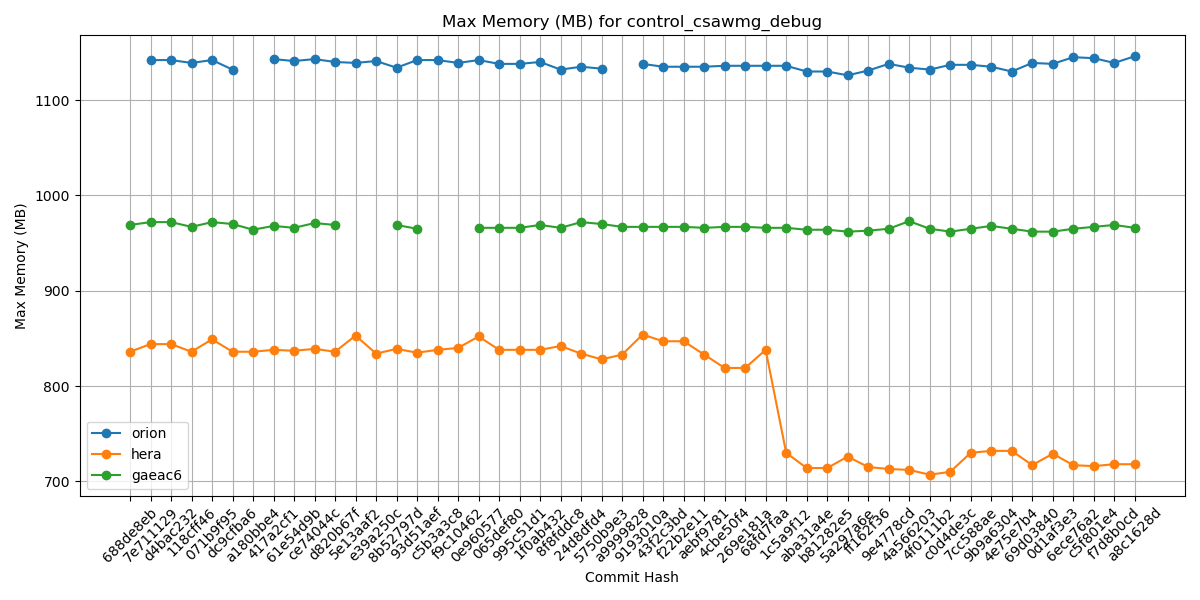

The table this chart was drawn from, first rows:
Hash, orion, hera, gaeac6
688de8eb, , 836, 969
7e711129, 1142, 844, 972
d4bac232, 1142, 844, 972
118cff46, 1139, 836, 967
071b9f95, 1142, 849, 972
dc9cfba6, 1132, 836, 970
a180bbe4, , 836, 964
417a2cf1, 1143, 838, 968
61e54d9b, 1141, 837, 966
ce74044c, 1143, 839, 971
d820b67f, 1140, 836, 969
5e13aaf2, 1139, 853, 
e39a250c, 1141, 834, 
8b52797d, 1134, 839, 969
93d51aef, 1142, 835, 965
c5b3a3c8, 1142, 838, 
f9c10462, 1139, 840, 
0e960577, 1142, 852, 966
065def80, 1138, 838, 966
995c51d1, 1138, 838, 966
1f0ab432, 1140, 838, 969
8f8fddc8, 1132, 842, 966
24d8dfd4, 1135, 834, 972
5750b9e3, 1133, 828, 970
a9999828, , 833, 967
9193010a, 1138, 854, 967
43f2c3bd, 1135, 847, 967
f22b2e11, 1135, 847, 967
aebf9781, 1135, 833, 966
4cbe50f4, 1136, 819, 967
269e181a, 1136, 819, 967
68fd7faa, 1136, 838, 966
1c5a9f12, 1136, 730, 966
aba31a4e, 1130, 714, 964
b81282e5, 1130, 714, 964
5a297a6e, 1126, 726, 962
ff162f36, 1131, 715, 963
9e4778cd, 1138, 713, 965
4a566203, 1134, 712, 973
4f0111b2, 1132, 707, 965
c0d4de3c, 1137, 710, 962
7cc588ae, 1137, 730, 965
9b9a6304, 1135, 732, 968
4e75e7b4, 1130, 732, 965
69d03840, 1139, 717, 962
0d1af3e3, 1138, 729, 962
6ece76a2, 1145, 717, 965
c5f801e4, 1144, 716, 967
f7d8b0cd, 1139, 718, 969
a8c1628d, 1146, 718, 966
